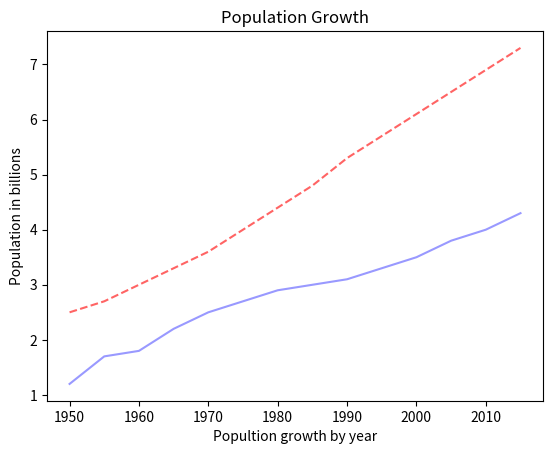

The matplotlib source for this figure:
#world population 

import matplotlib.pyplot as plt

years = [1950,
         1955, 1960, 1965, 1970, 1975, 1980, 1985, 1990, 1995, 2000, 
         2005, 2010, 2015]

pops = [2.5, 2.7, 3.0, 3.3, 3.6,
        4.0, 4.4, 4.8, 5.3, 5.7, 6.1, 6.5, 6.9, 7.3]

deaths = [1.2, 1.7, 1.8, 2.2, 2.5, 2.7, 2.9, 3, 3.1, 3.3, 3.5, 3.8, 4.0, 4.3]
print(deaths)
 
#adding rgb colors
plt.plot(years, pops, '--', color=(255/255, 100/255, 100/255))
plt.plot(years, deaths, color=(.6, .6, 1))
plt.ylabel("Population in billions")
plt.xlabel("Popultion growth by year")
plt.title("Population Growth")

plt.show()


